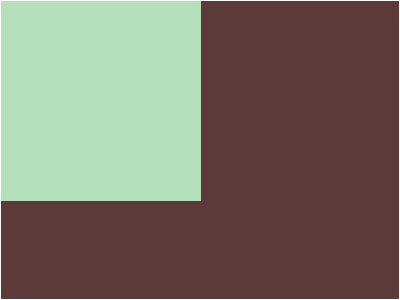

Give the HTML and CSS whose rendering is this image.

<!-- file: index.html -->
<!DOCTYPE html>
<html lang="en">
  <head>
    <meta charset="UTF-8" />
    <meta http-equiv="X-UA-Compatible" content="IE=edge" />
    <meta name="viewport" content="width=device-width, initial-scale=1.0" />
    <title>1 Simply Square</title>
    <link rel="stylesheet" href="../../common.css" />
    <style>
      body {
        background: #5d3a3a;
      }

      .square {
        width: 200px;
        height: 200px;
        background: #b5e0ba;
      }
    </style>
  </head>
  <body class="flex">
    <div class="css-battle-canvas">
      <div class="square"></div>
    </div>
  </body>
</html>


/* file: common.css */
* {
  box-sizing: border-box;
}

.css-battle-canvas {
  width: 400px;
  height: 300px;
  border: 1px solid white;
}

.flex {
  display: flex;
  align-items: center;
  justify-content: center;
}

body {
  margin: 0;
  min-height: 100vh;
}
